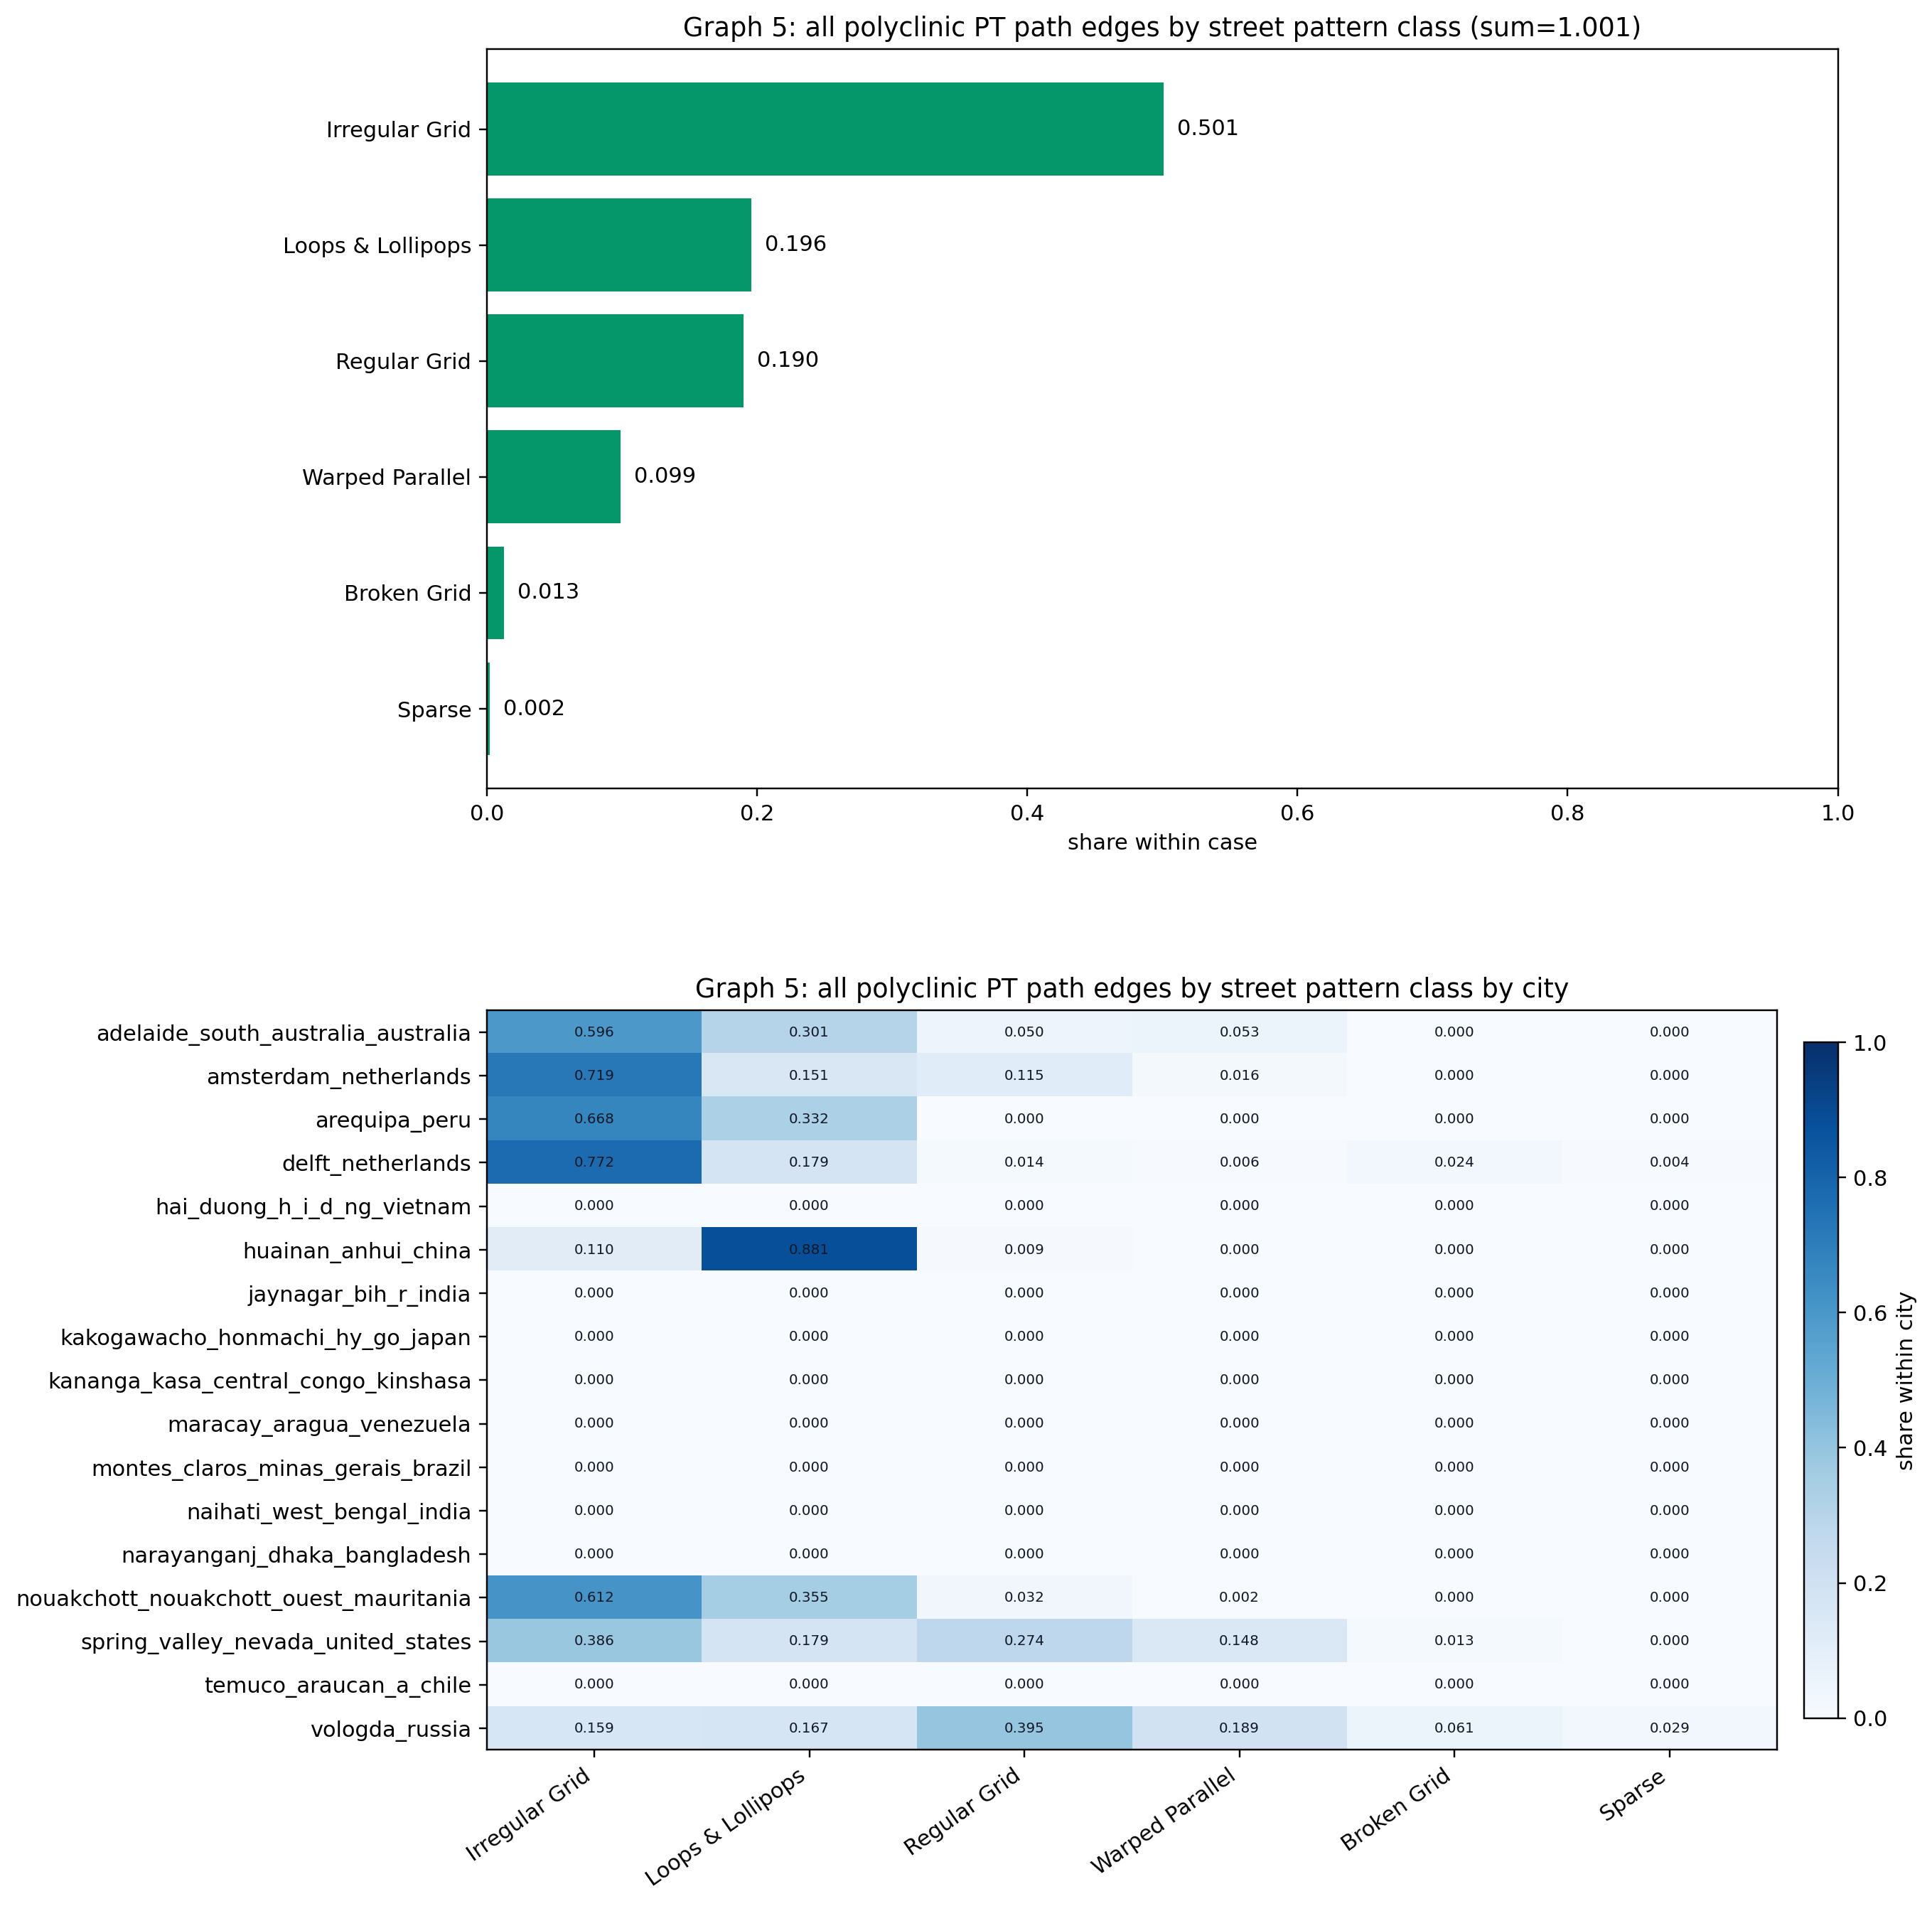

The table this chart was drawn from, first rows:
city, pattern_value, pattern_context, n, share
adelaide_south_australia_australia, Irregular Grid, pt_path, 46628, 0.596
adelaide_south_australia_australia, Loops & Lollipops, pt_path, 23541, 0.301
adelaide_south_australia_australia, Warped Parallel, pt_path, 4147, 0.053
adelaide_south_australia_australia, Regular Grid, pt_path, 3884, 0.05
adelaide_south_australia_australia, Broken Grid, pt_path, 8.075, 0.0
adelaide_south_australia_australia, Sparse, pt_path, 0.0, 0.0
amsterdam_netherlands, Irregular Grid, pt_path, 62930, 0.719
amsterdam_netherlands, Loops & Lollipops, pt_path, 13172, 0.151
amsterdam_netherlands, Regular Grid, pt_path, 10024, 0.115
amsterdam_netherlands, Warped Parallel, pt_path, 1385, 0.016
amsterdam_netherlands, Broken Grid, pt_path, 0.0, 0.0
amsterdam_netherlands, Sparse, pt_path, 0.0, 0.0
arequipa_peru, Irregular Grid, pt_path, 2.609, 0.668
arequipa_peru, Loops & Lollipops, pt_path, 1.299, 0.332
arequipa_peru, Broken Grid, pt_path, 0.0, 0.0
arequipa_peru, Regular Grid, pt_path, 0.0, 0.0
arequipa_peru, Sparse, pt_path, 0.0, 0.0
arequipa_peru, Warped Parallel, pt_path, 0.0, 0.0
delft_netherlands, Irregular Grid, pt_path, 79896, 0.772
delft_netherlands, Loops & Lollipops, pt_path, 18548, 0.179
delft_netherlands, Broken Grid, pt_path, 2469, 0.024
delft_netherlands, Regular Grid, pt_path, 1470, 0.014
delft_netherlands, Warped Parallel, pt_path, 641.2, 0.006
delft_netherlands, Sparse, pt_path, 444.7, 0.004
hai_duong_h_i_d_ng_vietnam, Broken Grid, pt_path, 0.0, 0.0
hai_duong_h_i_d_ng_vietnam, Irregular Grid, pt_path, 0.0, 0.0
hai_duong_h_i_d_ng_vietnam, Loops & Lollipops, pt_path, 0.0, 0.0
hai_duong_h_i_d_ng_vietnam, Regular Grid, pt_path, 0.0, 0.0
hai_duong_h_i_d_ng_vietnam, Sparse, pt_path, 0.0, 0.0
hai_duong_h_i_d_ng_vietnam, Warped Parallel, pt_path, 0.0, 0.0
huainan_anhui_china, Loops & Lollipops, pt_path, 4318, 0.881
huainan_anhui_china, Irregular Grid, pt_path, 538.3, 0.11
huainan_anhui_china, Regular Grid, pt_path, 43.96, 0.009
huainan_anhui_china, Broken Grid, pt_path, 2.392, 0.0
huainan_anhui_china, Sparse, pt_path, 0.0, 0.0
huainan_anhui_china, Warped Parallel, pt_path, 0.0, 0.0
jaynagar_bih_r_india, Broken Grid, pt_path, 0.0, 0.0
jaynagar_bih_r_india, Irregular Grid, pt_path, 0.0, 0.0
jaynagar_bih_r_india, Loops & Lollipops, pt_path, 0.0, 0.0
jaynagar_bih_r_india, Regular Grid, pt_path, 0.0, 0.0
jaynagar_bih_r_india, Sparse, pt_path, 0.0, 0.0
jaynagar_bih_r_india, Warped Parallel, pt_path, 0.0, 0.0
kakogawacho_honmachi_hy_go_japan, Broken Grid, pt_path, 0.0, 0.0
kakogawacho_honmachi_hy_go_japan, Irregular Grid, pt_path, 0.0, 0.0
kakogawacho_honmachi_hy_go_japan, Loops & Lollipops, pt_path, 0.0, 0.0
kakogawacho_honmachi_hy_go_japan, Regular Grid, pt_path, 0.0, 0.0
kakogawacho_honmachi_hy_go_japan, Sparse, pt_path, 0.0, 0.0
kakogawacho_honmachi_hy_go_japan, Warped Parallel, pt_path, 0.0, 0.0
kananga_kasa_central_congo_kinshasa, Broken Grid, pt_path, 0.0, 0.0
kananga_kasa_central_congo_kinshasa, Irregular Grid, pt_path, 0.0, 0.0
kananga_kasa_central_congo_kinshasa, Loops & Lollipops, pt_path, 0.0, 0.0
kananga_kasa_central_congo_kinshasa, Regular Grid, pt_path, 0.0, 0.0
kananga_kasa_central_congo_kinshasa, Sparse, pt_path, 0.0, 0.0
kananga_kasa_central_congo_kinshasa, Warped Parallel, pt_path, 0.0, 0.0
maracay_aragua_venezuela, Broken Grid, pt_path, 0.0, 0.0
maracay_aragua_venezuela, Irregular Grid, pt_path, 0.0, 0.0
maracay_aragua_venezuela, Loops & Lollipops, pt_path, 0.0, 0.0
maracay_aragua_venezuela, Regular Grid, pt_path, 0.0, 0.0
maracay_aragua_venezuela, Sparse, pt_path, 0.0, 0.0
maracay_aragua_venezuela, Warped Parallel, pt_path, 0.0, 0.0
... 42 more rows
